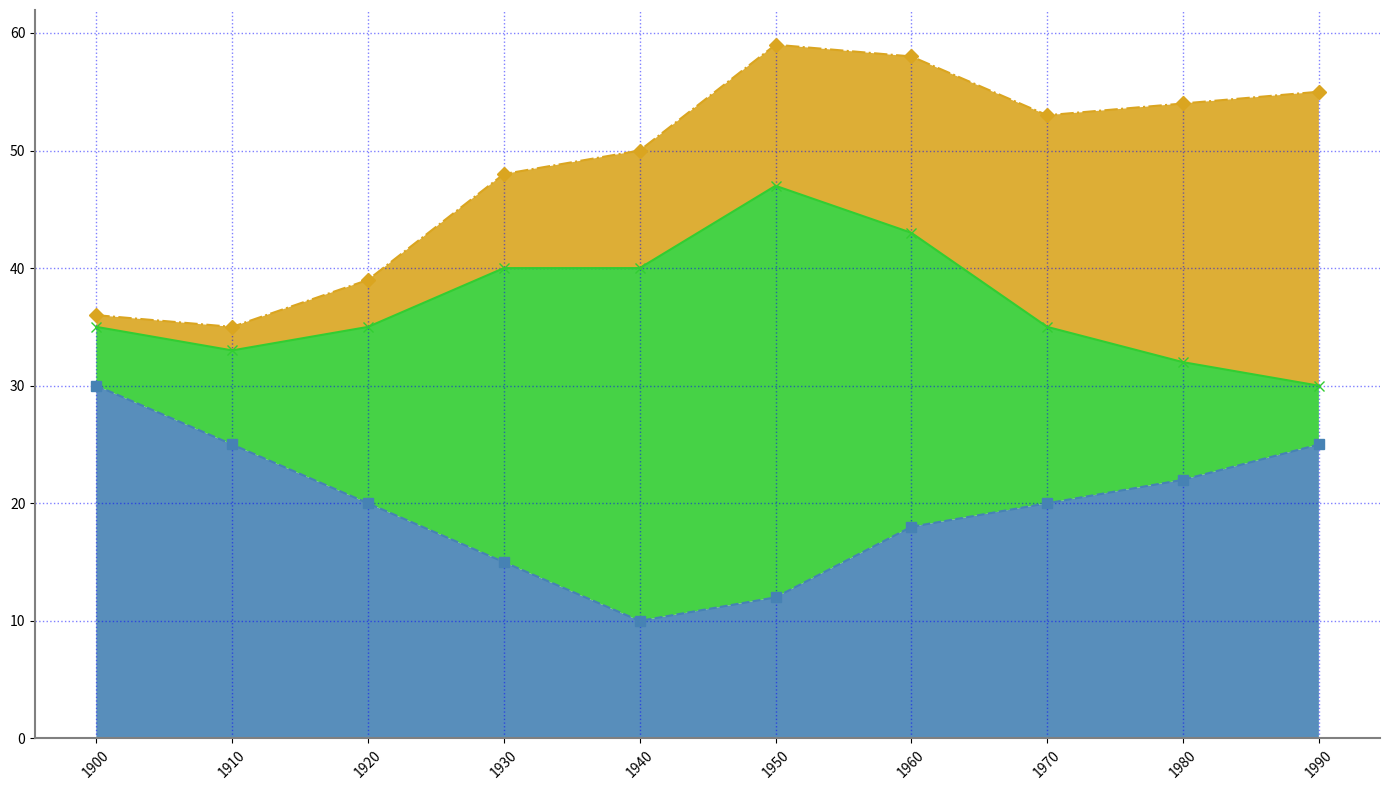

Reproduce this figure in Python.
import matplotlib.pyplot as plt
import numpy as np

decades = np.arange(1900, 2000, 10)

romance = np.array([30, 25, 20, 15, 10, 12, 18, 20, 22, 25])
war = np.array([5, 8, 15, 25, 30, 35, 25, 15, 10, 5])
sci_fi = np.array([1, 2, 4, 8, 10, 12, 15, 18, 22, 25])

theme_data = np.vstack([romance, war, sci_fi])

plt.figure(figsize=(14, 8))

colors = ['#4682B4', '#32CD32', '#DAA520']  # Changed colors

plt.stackplot(decades, theme_data, colors=colors, alpha=0.9)  # Altered alpha for opacity

plt.grid(visible=True, color='b', linestyle=':', linewidth=1, alpha=0.5)  # Random grid style

# Different marker shapes and line styles for each theme
markers = ['s--', 'x-', 'D-.']
for i, theme in enumerate(theme_data):
    plt.plot(decades, np.cumsum(theme_data, axis=0)[i], markers[i], markersize=7, color=colors[i])

plt.xticks(decades, rotation=45)

# Introduced border (spines) changes
plt.gca().spines['top'].set_visible(False)
plt.gca().spines['right'].set_visible(False)
plt.gca().spines['left'].set_color('grey')
plt.gca().spines['bottom'].set_color('grey')
plt.gca().spines['left'].set_linewidth(1.5)
plt.gca().spines['bottom'].set_linewidth(1.5)

plt.tight_layout()

plt.show()
